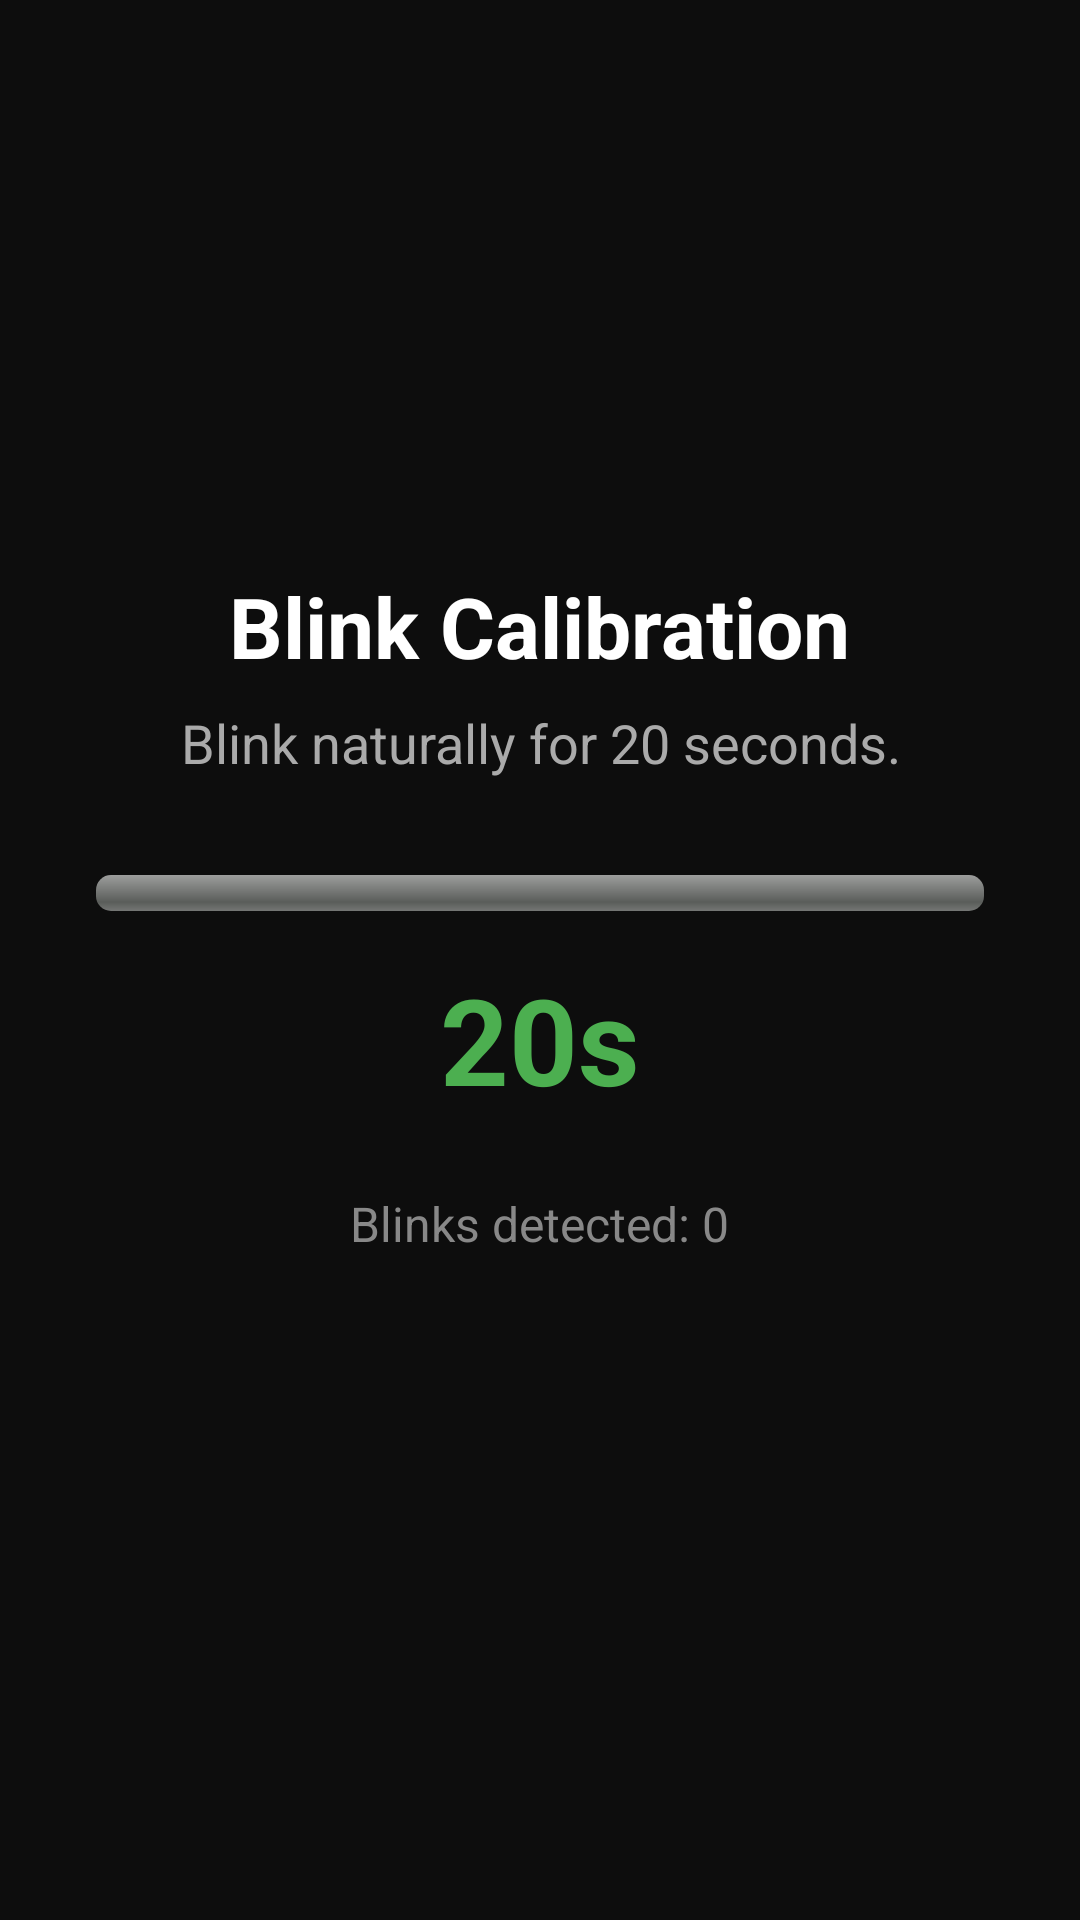

Android layout source for this screen:
<!-- AndroidManifest.xml: application theme Theme.Sawt -->
<!-- res/layout/fragment_calibration.xml -->
<?xml version="1.0" encoding="utf-8"?>
<LinearLayout xmlns:android="http://schemas.android.com/apk/res/android"
    android:layout_width="match_parent"
    android:layout_height="match_parent"
    android:orientation="vertical"
    android:background="#0D0D0D"
    android:gravity="center"
    android:paddingStart="32dp"
    android:paddingEnd="32dp"
    android:paddingTop="48dp"
    android:paddingBottom="48dp">

    
    <androidx.camera.view.PreviewView
        android:id="@+id/calib_camera_preview"
        android:layout_width="1dp"
        android:layout_height="1dp"
        android:visibility="invisible"/>

    <TextView
        android:layout_width="wrap_content"
        android:layout_height="wrap_content"
        android:text="Blink Calibration"
        android:textColor="#FFFFFF"
        android:textSize="28sp"
        android:textStyle="bold"
        android:layout_gravity="center"
        android:layout_marginBottom="8dp"/>

    <TextView
        android:id="@+id/tv_calib_instruction"
        android:layout_width="match_parent"
        android:layout_height="wrap_content"
        android:text="Blink naturally for 20 seconds."
        android:textColor="#AAAAAA"
        android:textSize="18sp"
        android:gravity="center"
        android:layout_marginBottom="32dp"/>

    <ProgressBar
        android:id="@+id/calib_progress"
        style="@android:style/Widget.ProgressBar.Horizontal"
        android:layout_width="match_parent"
        android:layout_height="12dp"
        android:max="20000"
        android:progress="0"
        android:progressTint="#4CAF50"
        android:layout_marginBottom="16dp"/>

    <TextView
        android:id="@+id/tv_calib_countdown"
        android:layout_width="wrap_content"
        android:layout_height="wrap_content"
        android:text="20s"
        android:textColor="#4CAF50"
        android:textSize="40sp"
        android:textStyle="bold"
        android:layout_gravity="center"
        android:layout_marginBottom="24dp"/>

    <TextView
        android:id="@+id/tv_calib_count"
        android:layout_width="wrap_content"
        android:layout_height="wrap_content"
        android:text="Blinks detected: 0"
        android:textColor="#888888"
        android:textSize="16sp"
        android:layout_gravity="center"
        android:layout_marginBottom="32dp"/>

    <TextView
        android:id="@+id/tv_calib_result"
        android:layout_width="match_parent"
        android:layout_height="wrap_content"
        android:textColor="#4CAF50"
        android:textSize="18sp"
        android:gravity="center"
        android:layout_marginBottom="32dp"
        android:visibility="gone"/>

    <Button
        android:id="@+id/btn_calib_done"
        android:layout_width="match_parent"
        android:layout_height="56dp"
        android:text="Start Communicating"
        android:textColor="#000000"
        android:backgroundTint="#4CAF50"
        android:textSize="18sp"
        android:visibility="gone"/>

</LinearLayout>
<!-- resources referenced by this layout -->
<resources>
  <style name="Theme.Sawt" parent="Base.Theme.Sawt" />
  <style name="Base.Theme.Sawt" parent="Theme.Material3.DayNight.NoActionBar">
          
          
      </style>
</resources>
